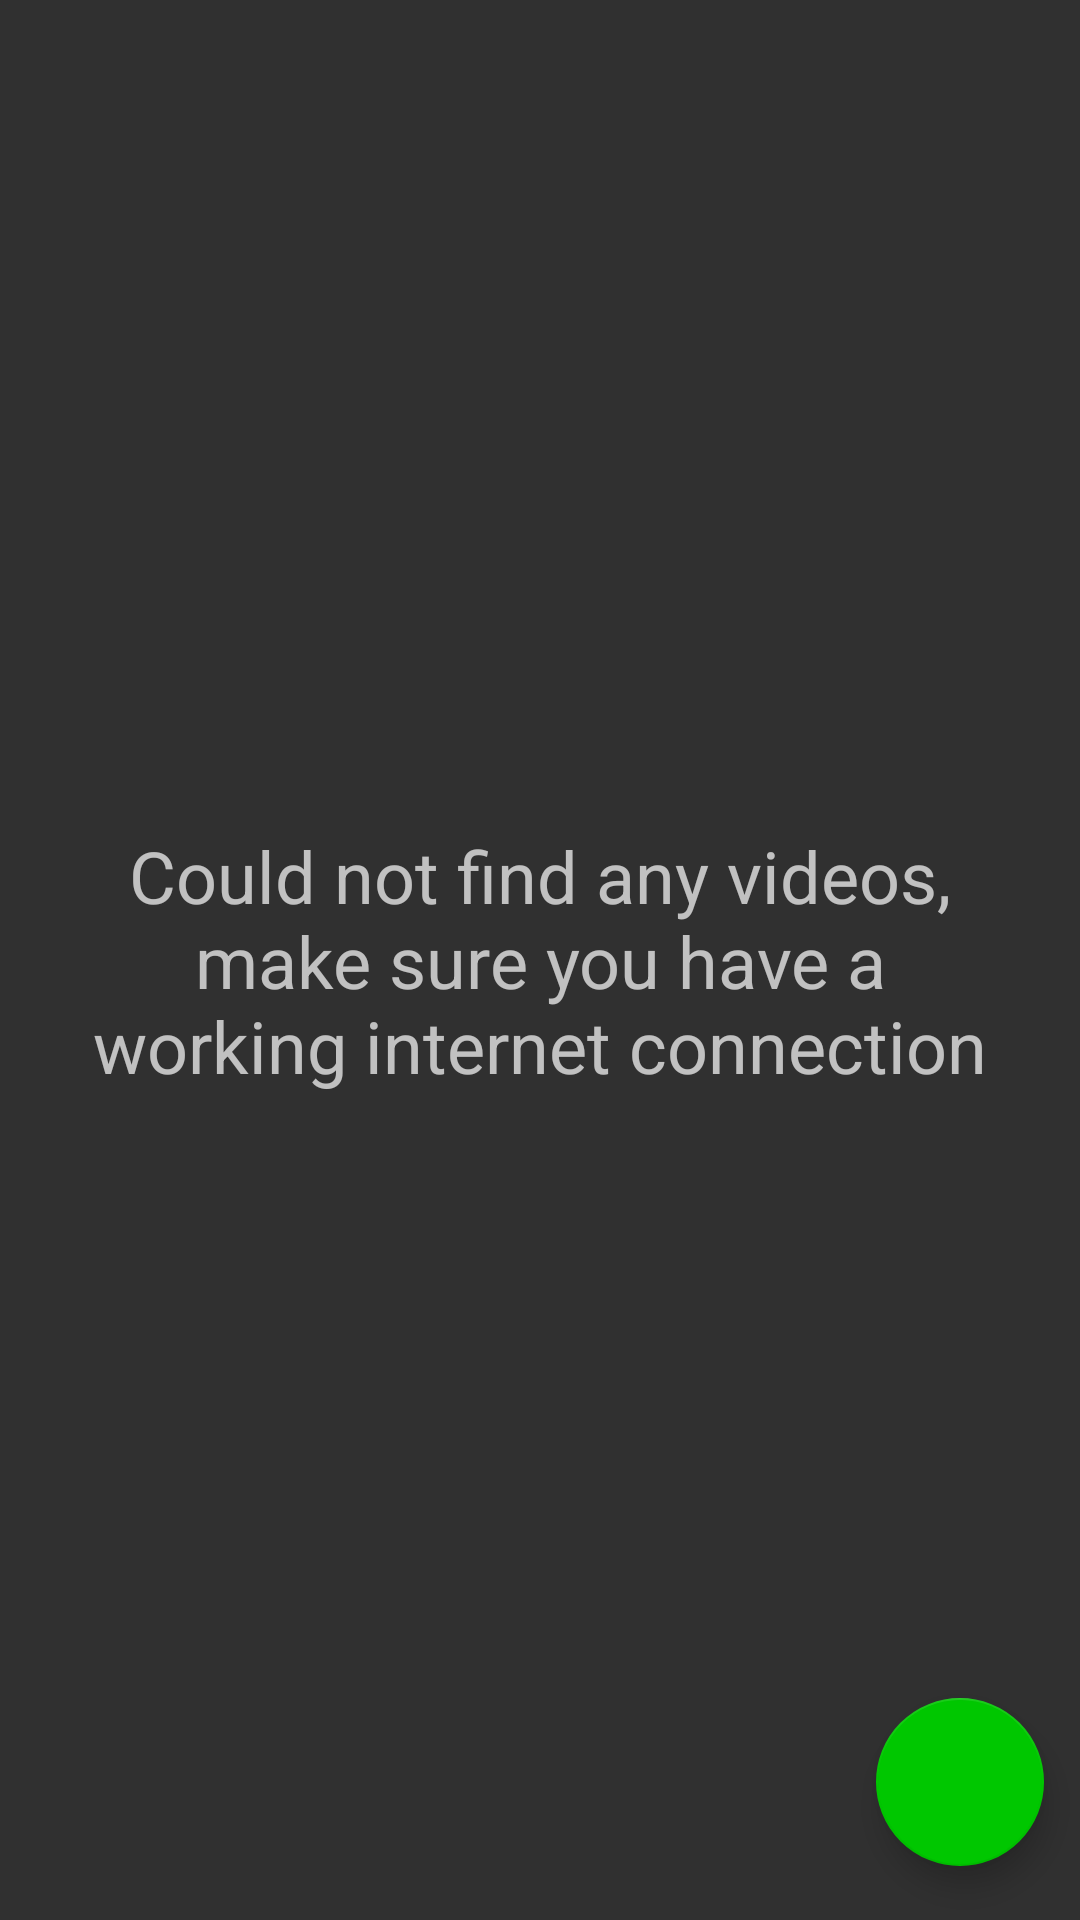

Produce the Android XML layout that renders to this screen, including the resource entries it uses.
<!-- AndroidManifest.xml: application theme AppTheme -->
<!-- res/layout/video_list_empty_layout.xml -->
<?xml version="1.0" encoding="utf-8"?>
<layout xmlns:android="http://schemas.android.com/apk/res/android"
    xmlns:app="http://schemas.android.com/apk/res-auto"
    xmlns:bind="http://schemas.android.com/tools">

    <data>

        <variable
            name="viewModel"
            type="com.jeppeman.jetpackplayground.ui.videolist.VideoListEmptyViewModel" />
    </data>

    <androidx.constraintlayout.widget.ConstraintLayout
        android:id="@+id/emptyContainer"
        android:layout_width="match_parent"
        android:layout_height="match_parent">

        <TextView
            android:layout_width="wrap_content"
            android:layout_height="wrap_content"
            android:gravity="center"
            android:textSize="24sp"
            android:padding="@dimen/margin_large"
            android:text="@string/video_list_no_videos_found"
            app:layout_constraintBottom_toBottomOf="parent"
            app:layout_constraintEnd_toEndOf="parent"
            app:layout_constraintStart_toStartOf="parent"
            app:layout_constraintTop_toTopOf="parent" />

        <com.google.android.material.floatingactionbutton.FloatingActionButton
            android:layout_width="wrap_content"
            android:layout_height="wrap_content"
            android:onClick="@{(v) -> viewModel.parent.refresh()}"
            android:src="@drawable/ic_refresh"
            app:layout_constraintBottom_toBottomOf="parent"
            app:layout_constraintEnd_toEndOf="parent"
            app:useCompatPadding="true" />

    </androidx.constraintlayout.widget.ConstraintLayout>
</layout>
<!-- resources referenced by this layout -->
<resources>
  <dimen name="margin_large">25dp</dimen>
  <string name="video_list_no_videos_found">Could not find any videos, make sure you have a working internet connection</string>
  <style name="AppTheme" parent="Theme.AppCompat.NoActionBar">
          
          <item name="colorPrimary">@color/colorPrimary</item>
          <item name="colorPrimaryDark">@color/colorPrimaryDark</item>
          <item name="colorAccent">@color/colorAccent</item>
          <item name="colorControlNormal">@android:color/white</item>
          <item name="android:windowDrawsSystemBarBackgrounds">true</item>
          <item name="android:statusBarColor">@color/statusBarColor</item>
          <item name="android:windowTranslucentNavigation">true</item>
          <item name="android:windowTranslucentStatus">true</item>
      </style>
  <color name="colorPrimary">#00c700</color>
  <color name="colorPrimaryDark">#00c700</color>
  <color name="colorAccent">#00c700</color>
  <color name="statusBarColor">#77000000</color>
</resources>
